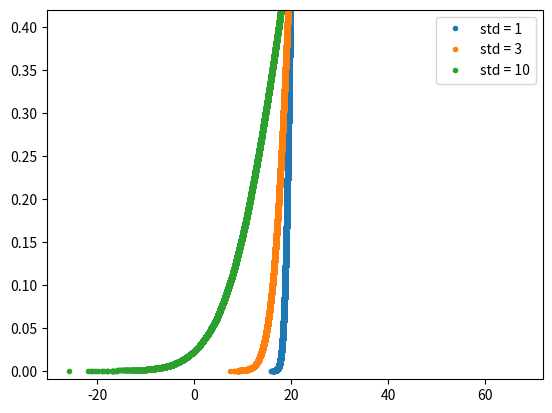

Generate this figure with matplotlib:
import numpy as np
import matplotlib.pyplot as plt

def ecdf(data):
    """Compute ECDF for a one-dimensional array of measurements."""
    # Number of data points: n
    n = len(data)

    # x-data for the ECDF: x
    x = np.sort(data)

    # y-data for the ECDF: y
    y = np.arange(1, n+1) / n

    return x, y

# Draw 100000 samples from Normal distribution with stds of interest: samples_std1, samples_std3, samples_std10
#                               (mean, std, size)
samples_std1  = np.random.normal(20, 1, size=100000)
samples_std3  = np.random.normal(20, 3, size=100000) 
samples_std10 = np.random.normal(20, 10, size=100000) 

# Generate CDFs
x_std1, y_std1 = ecdf(samples_std1) 
x_std3, y_std3 = ecdf(samples_std3) 
x_std10, y_std10 = ecdf(samples_std10) 

# Plot CDFs
plt.plot(x_std1, y_std1, marker='.', linestyle='none')
plt.plot(x_std3, y_std3, marker='.', linestyle='none')
plt.plot(x_std10, y_std10, marker='.', linestyle='none')

# Make a legend, set limits and show plot
_ = plt.legend(('std = 1', 'std = 3', 'std = 10'))
plt.ylim(-0.01, 0.42)
plt.show()
